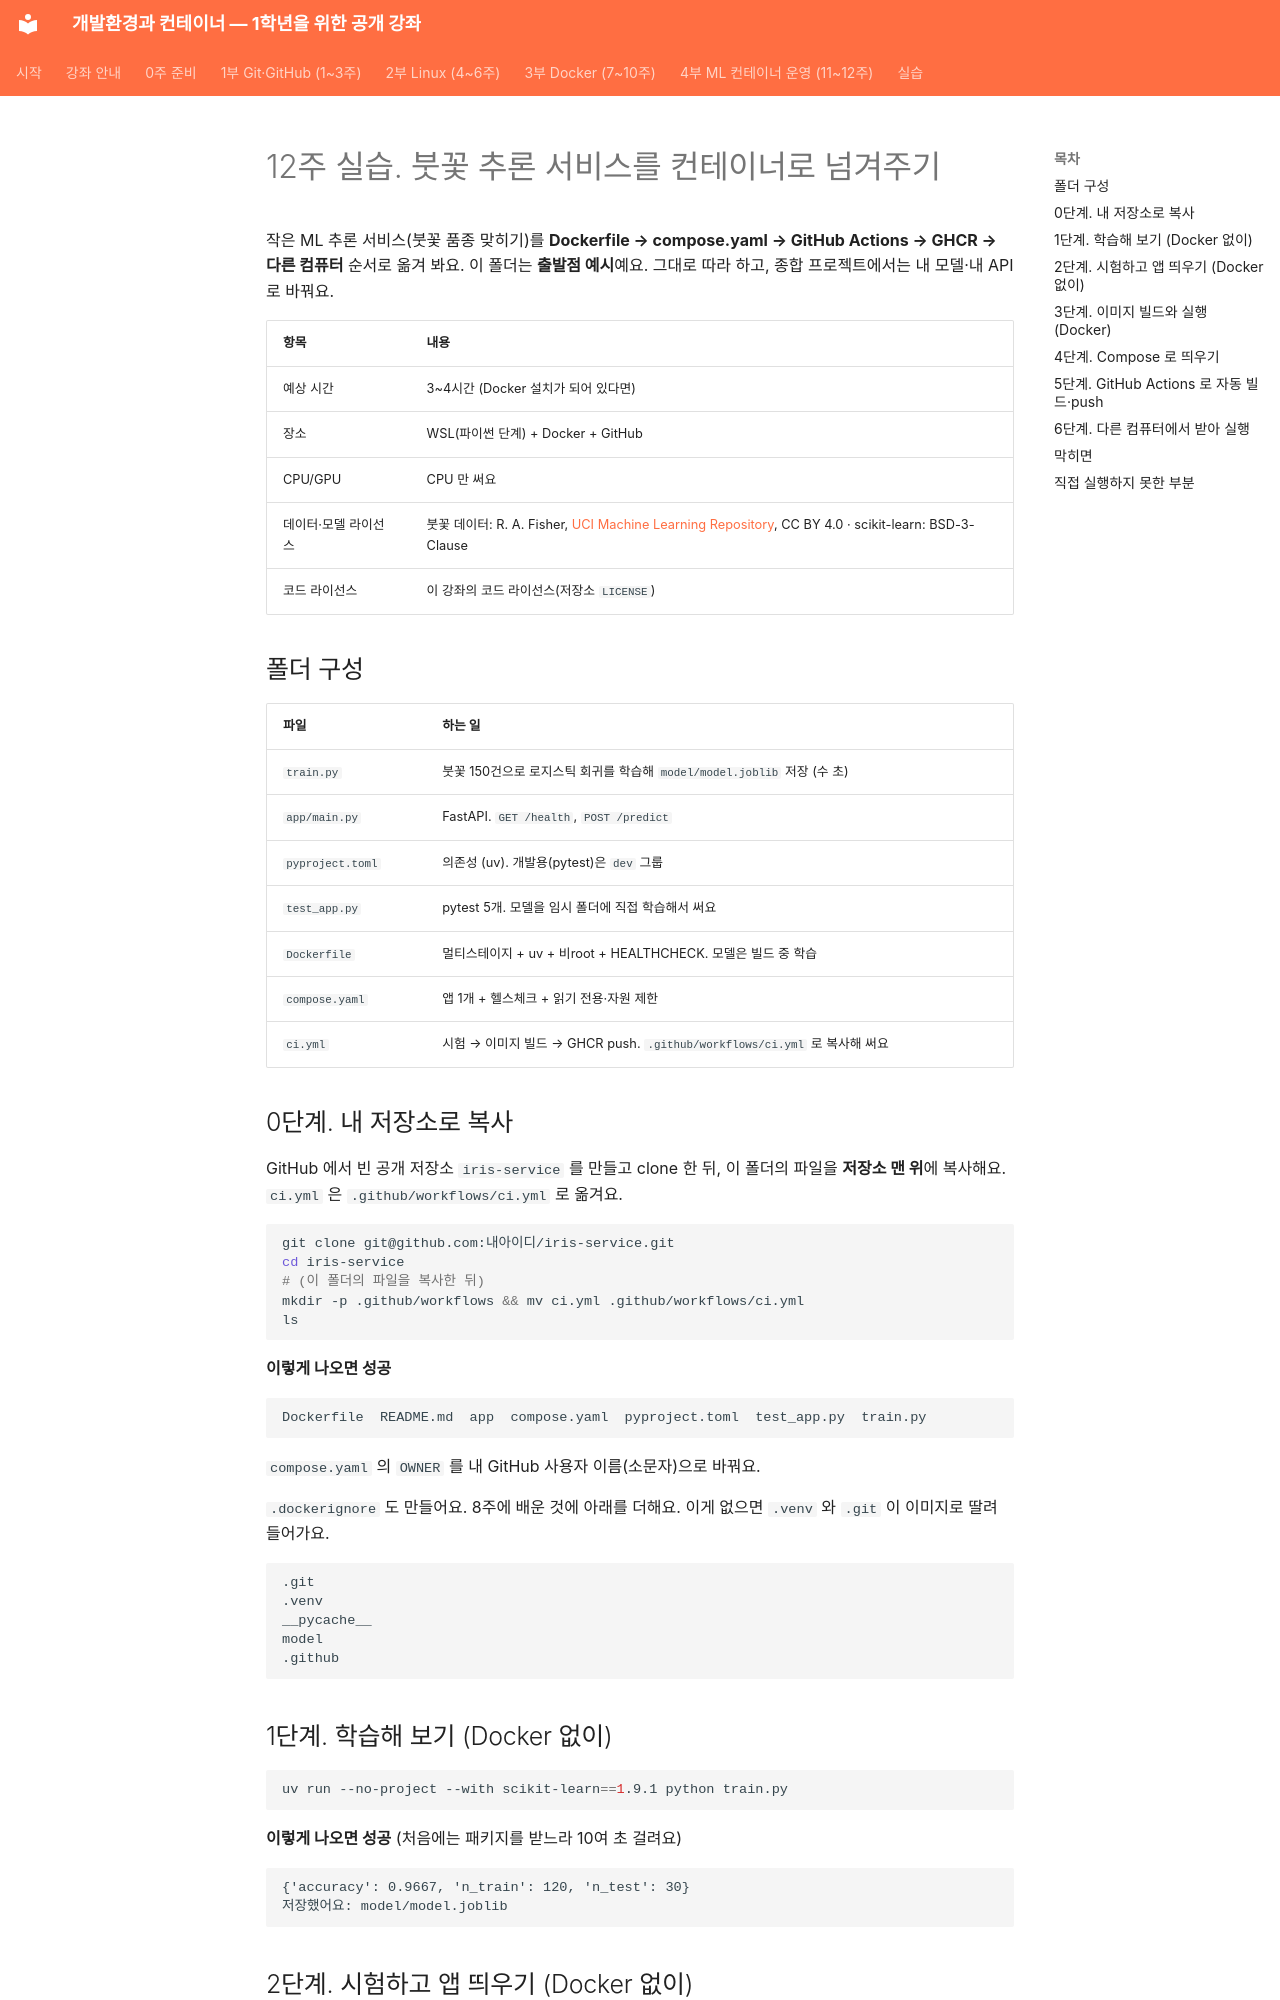

repository: metahomo/dev-container-course · page: labs/week12/index.html · generator: mkdocs

# 12주 실습. 붓꽃 추론 서비스를 컨테이너로 넘겨주기

작은 ML 추론 서비스(붓꽃 품종 맞히기)를 **Dockerfile → compose.yaml → GitHub Actions → GHCR → 다른 컴퓨터** 순서로 옮겨 봐요. 이 폴더는 **출발점 예시**예요. 그대로 따라 하고, 종합 프로젝트에서는 내 모델·내 API 로 바꿔요.

| 항목 | 내용 |
|---|---|
| 예상 시간 | 3~4시간 (Docker 설치가 되어 있다면) |
| 장소 | WSL(파이썬 단계) + Docker + GitHub |
| CPU/GPU | CPU 만 써요 |
| 데이터·모델 라이선스 | 붓꽃 데이터: R. A. Fisher, [UCI Machine Learning Repository](https://archive.ics.uci.edu/dataset/53/iris), CC BY 4.0 · scikit-learn: BSD-3-Clause |
| 코드 라이선스 | 이 강좌의 코드 라이선스(저장소 `LICENSE`) |

## 폴더 구성

| 파일 | 하는 일 |
|---|---|
| `train.py` | 붓꽃 150건으로 로지스틱 회귀를 학습해 `model/model.joblib` 저장 (수 초) |
| `app/main.py` | FastAPI. `GET /health`, `POST /predict` |
| `pyproject.toml` | 의존성 (uv). 개발용(pytest)은 `dev` 그룹 |
| `test_app.py` | pytest 5개. 모델을 임시 폴더에 직접 학습해서 써요 |
| `Dockerfile` | 멀티스테이지 + uv + 비root + HEALTHCHECK. 모델은 빌드 중 학습 |
| `compose.yaml` | 앱 1개 + 헬스체크 + 읽기 전용·자원 제한 |
| `ci.yml` | 시험 → 이미지 빌드 → GHCR push. `.github/workflows/ci.yml` 로 복사해 써요 |

## 0단계. 내 저장소로 복사

GitHub 에서 빈 공개 저장소 `iris-service` 를 만들고 clone 한 뒤, 이 폴더의 파일을 **저장소 맨 위**에 복사해요. `ci.yml` 은 `.github/workflows/ci.yml` 로 옮겨요.

```bash
git clone git@github.com:내아이디/iris-service.git
cd iris-service
# (이 폴더의 파일을 복사한 뒤)
mkdir -p .github/workflows && mv ci.yml .github/workflows/ci.yml
ls
```

**이렇게 나오면 성공**

```text
Dockerfile  README.md  app  compose.yaml  pyproject.toml  test_app.py  train.py
```

`compose.yaml` 의 `OWNER` 를 내 GitHub 사용자 이름(소문자)으로 바꿔요.

`.dockerignore` 도 만들어요. 8주에 배운 것에 아래를 더해요. 이게 없으면 `.venv` 와 `.git` 이 이미지로 딸려 들어가요.

```text
.git
.venv
__pycache__
model
.github
```

## 1단계. 학습해 보기 (Docker 없이)

```bash
uv run --no-project --with scikit-learn==1.9.1 python train.py
```

**이렇게 나오면 성공** (처음에는 패키지를 받느라 10여 초 걸려요)

```text
{'accuracy': 0.9667, 'n_train': 120, 'n_test': 30}
저장했어요: model/model.joblib
```
